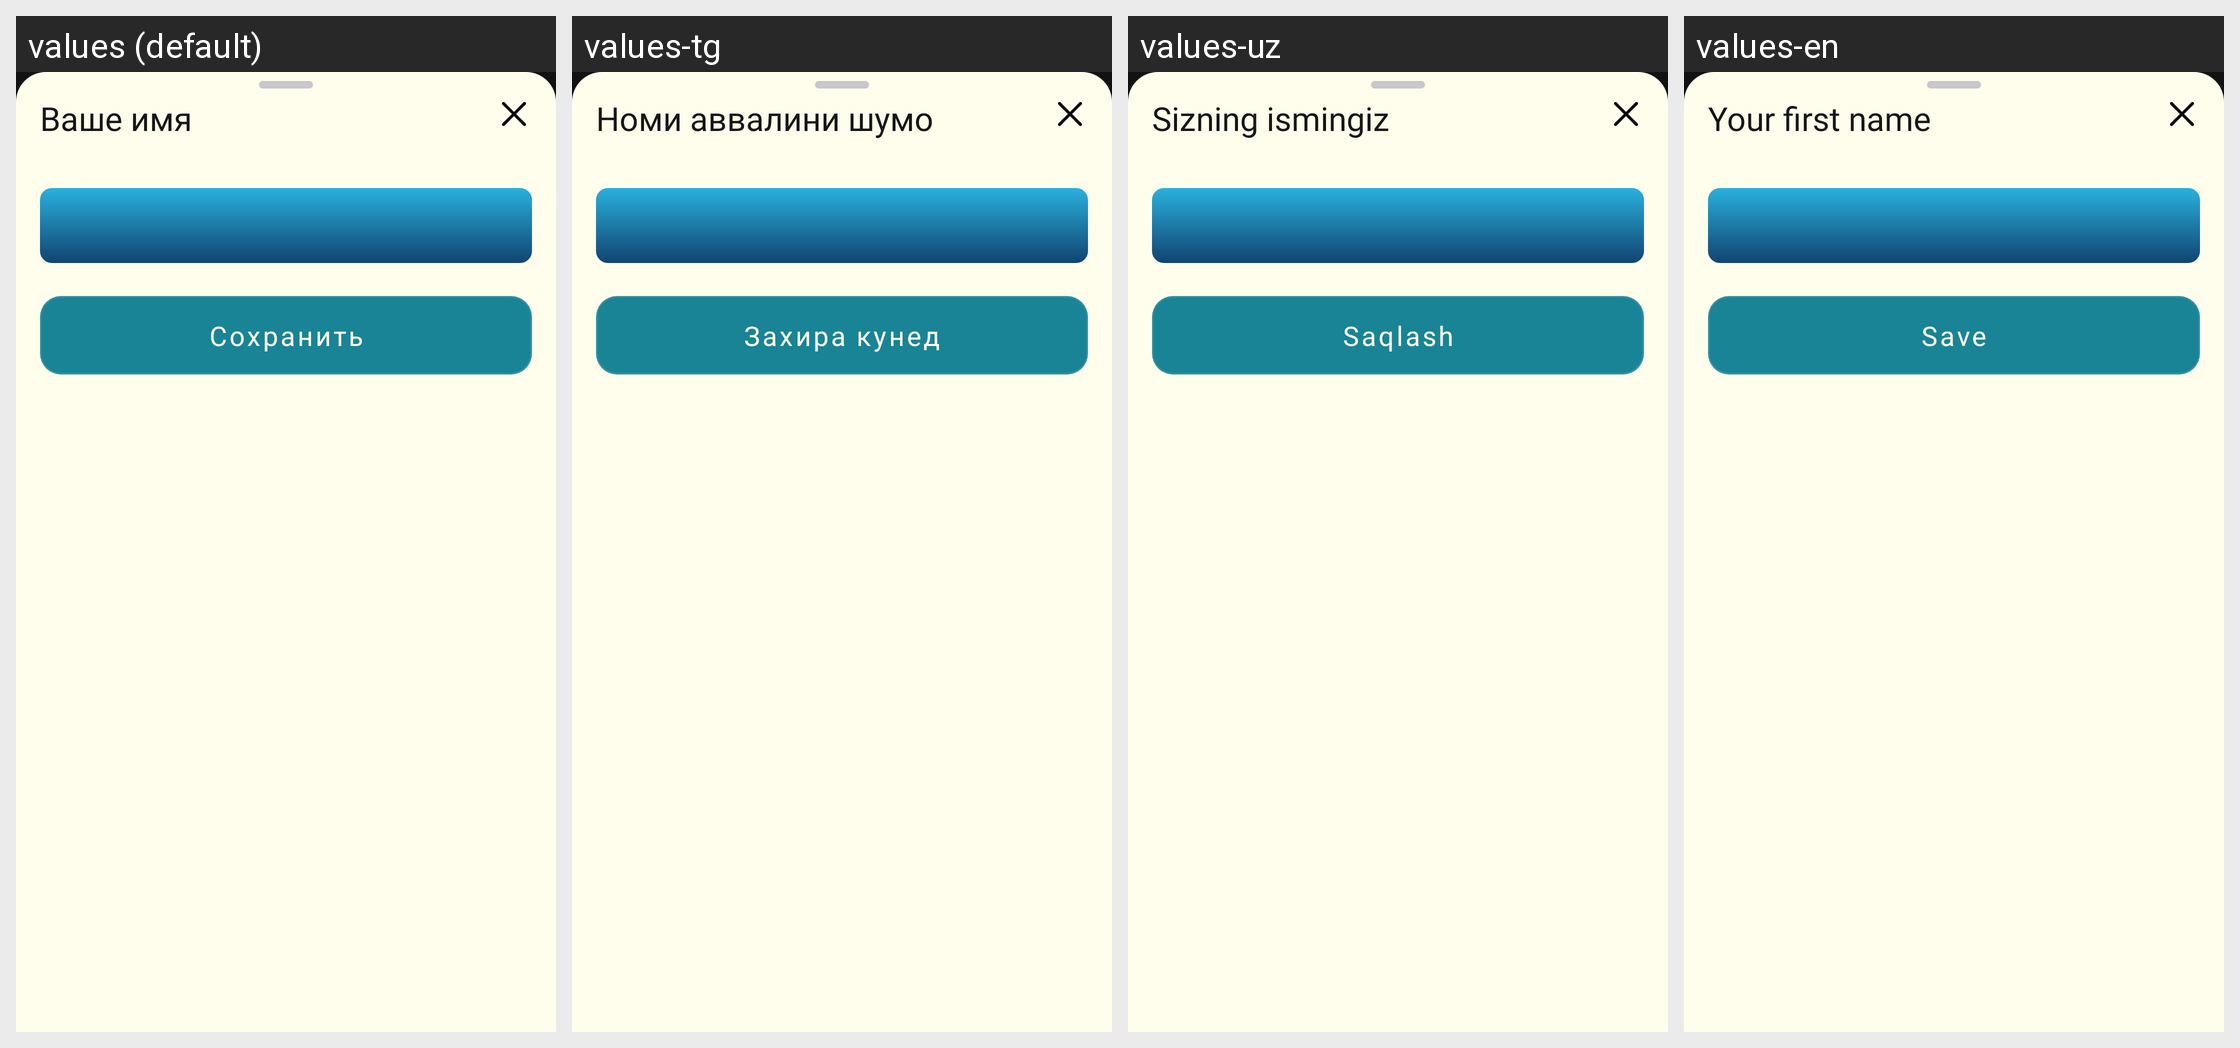

Locale-by-locale string values for the Android screen shown in this grid:
Android screen res/layout/dialog_tex_redact.xml rendered under 4 locales, left to right: values (default), values-tg, values-uz, values-en. Device: Nexus 5 (rendered at 1080×1920; each locale shown at half size, 540×960, under a caption strip naming it); theme Theme.MuslimLife.
Other locales in the repository, not shown: values-fr, values-ky, values-tr.
Strings drawn on this screen, with the default value and each locale's value (text and hints the layout hard-codes, and strings that could not be matched under every locale, appear in the picture but are not listed):

input_type_name
  values: Ваше имя
  values-tg: Номи аввалини шумо
  values-uz: Sizning ismingiz
  values-en: Your first name

save
  values: Сохранить
  values-tg: Захира кунед
  values-uz: Saqlash
  values-en: Save
